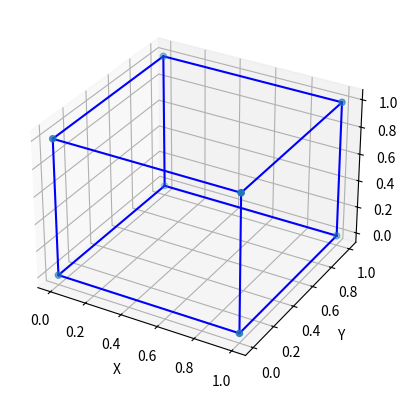

The script that saved this image:
import numpy as np
import matplotlib.pyplot as plt
from mpl_toolkits.mplot3d import Axes3D

# Define vertices of the cube
vertices = np.array([[0, 0, 0],
                     [1, 0, 0],
                     [1, 1, 0],
                     [0, 1, 0],
                     [0, 0, 1],
                     [1, 0, 1],
                     [1, 1, 1],
                     [0, 1, 1]])

# Define edges of the cube by connecting vertices
edges = [[0, 1], [1, 2], [2, 3], [3, 0],
         [4, 5], [5, 6], [6, 7], [7, 4],
         [0, 4], [1, 5], [2, 6], [3, 7]]

# Plotting
fig = plt.figure()
ax = fig.add_subplot(111, projection='3d')

# Plot vertices
ax.scatter3D(vertices[:, 0], vertices[:, 1], vertices[:, 2])

# Plot edges
for edge in edges:
    ax.plot3D(*zip(*vertices[edge]), color="blue")

# Set labels
ax.set_xlabel('X')
ax.set_ylabel('Y')
ax.set_zlabel('Z')

plt.show()
